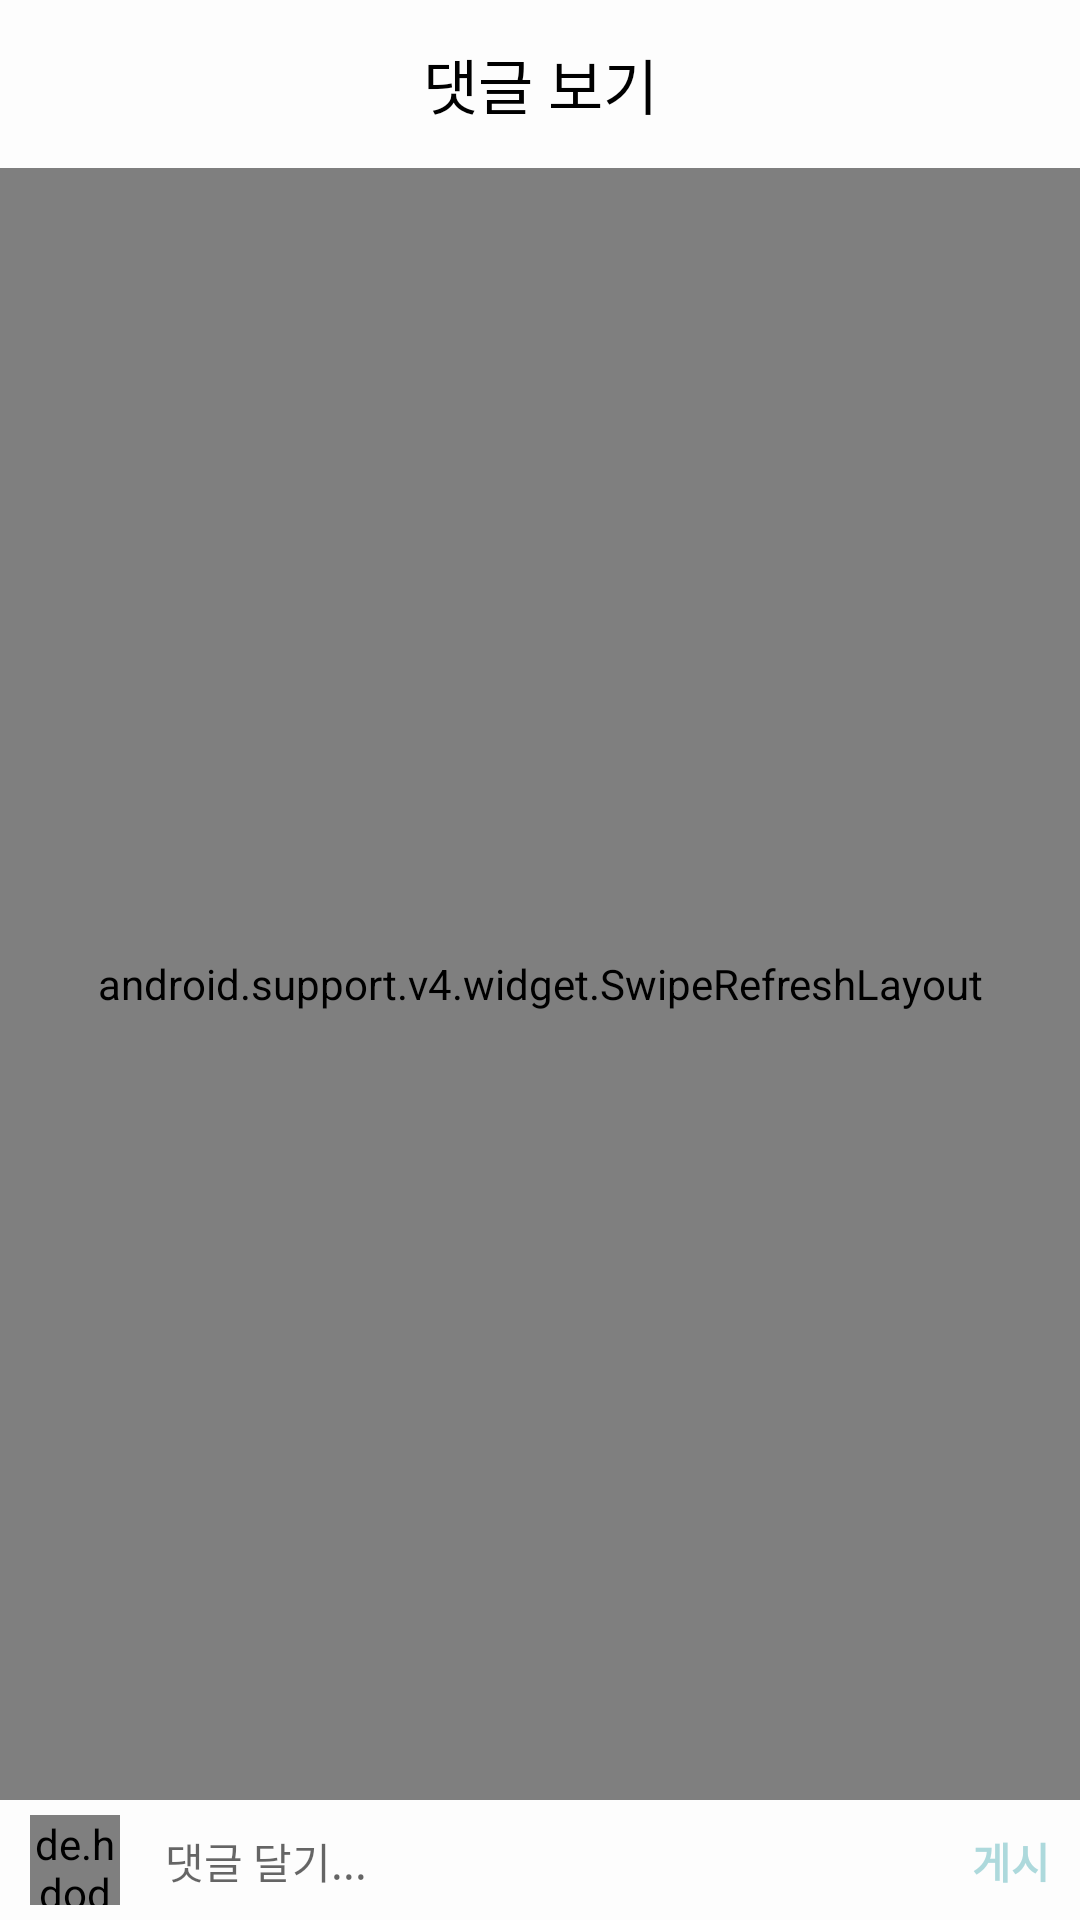

Produce the Android XML layout that renders to this screen, including the resource entries it uses.
<!-- AndroidManifest.xml: application theme AppTheme -->
<!-- res/layout/activity_comment_list.xml -->
<?xml version="1.0" encoding="utf-8"?>
<layout xmlns:android="http://schemas.android.com/apk/res/android"
    xmlns:app="http://schemas.android.com/apk/res-auto">

    <android.support.constraint.ConstraintLayout
        android:layout_width="match_parent"
        android:layout_height="match_parent">


        <android.support.v7.widget.Toolbar
            android:id="@+id/tBar"
            android:layout_width="match_parent"
            android:layout_height="?attr/actionBarSize"
            android:background="#79ffffff"
            app:layout_constraintTop_toTopOf="parent">

            <TextView
                android:layout_width="wrap_content"
                android:layout_height="wrap_content"
                android:layout_gravity="center"
                android:text="댓글 보기"
                android:textColor="#000000"
                android:textSize="20dp" />

        </android.support.v7.widget.Toolbar>

        <android.support.v4.widget.SwipeRefreshLayout
            android:id="@+id/srl"
            android:layout_width="match_parent"
            android:layout_height="0dp"
            app:layout_constraintBottom_toTopOf="@+id/LL0"
            app:layout_constraintTop_toBottomOf="@+id/tBar">

            <android.support.v7.widget.RecyclerView
                android:id="@+id/recycleView"
                android:layout_width="match_parent"
                android:layout_height="match_parent"
                android:scrollbars="vertical" />

        </android.support.v4.widget.SwipeRefreshLayout>

        <android.support.constraint.ConstraintLayout
            android:id="@+id/LL0"
            android:layout_width="match_parent"
            android:layout_height="40dp"
            android:background="#a7ffffff"
            app:layout_constraintBottom_toBottomOf="parent">

            <de.hdodenhof.circleimageview.CircleImageView
                android:id="@+id/iv2"
                android:layout_width="30dp"
                android:layout_height="30dp"
                android:layout_marginLeft="10dp"
                android:src="@drawable/common1"
                app:civ_border_color="#FFFFFF"
                app:civ_border_width="2dp"
                app:layout_constraintBottom_toBottomOf="parent"
                app:layout_constraintLeft_toLeftOf="parent"
                app:layout_constraintTop_toTopOf="parent" />

            <TextView
                android:id="@+id/tvMyNicName"
                android:layout_width="wrap_content"
                android:layout_height="wrap_content"
                android:layout_marginLeft="10dp"
                android:textColor="#000000"
                android:textSize="14sp"
                app:layout_constraintBottom_toBottomOf="@+id/iv2"
                app:layout_constraintLeft_toRightOf="@+id/iv2"
                app:layout_constraintTop_toTopOf="@+id/iv2" />

            <EditText
                android:id="@+id/etComment"
                android:layout_width="0dp"
                android:layout_height="30dp"
                android:layout_marginLeft="5dp"
                android:background="@null"
                android:hint="댓글 달기..."
                android:textColor="#767575"
                android:textSize="14sp"
                app:layout_constraintBottom_toBottomOf="@+id/tvMyNicName"
                app:layout_constraintLeft_toRightOf="@+id/tvMyNicName"
                app:layout_constraintRight_toLeftOf="@+id/tvCommentRegister"
                app:layout_constraintTop_toTopOf="@+id/tvMyNicName" />

            <TextView
                android:id="@+id/tvCommentRegister"
                android:layout_width="wrap_content"
                android:layout_height="wrap_content"
                android:layout_marginRight="10dp"
                android:text="게시"
                android:textColor="@color/mainColor"
                android:textSize="14sp"
                android:textStyle="bold"
                app:layout_constraintBottom_toBottomOf="@+id/etComment"
                app:layout_constraintRight_toRightOf="parent"
                app:layout_constraintTop_toTopOf="@+id/etComment" />

        </android.support.constraint.ConstraintLayout>


    </android.support.constraint.ConstraintLayout>
</layout>
<!-- resources referenced by this layout -->
<resources>
  <color name="mainColor">#add9dc</color>
  <style name="AppTheme" parent="Theme.AppCompat.Light.DarkActionBar">
          
          <item name="colorPrimary">@color/colorPrimary</item>
          <item name="colorPrimaryDark">@color/colorPrimaryDark</item>
          <item name="colorAccent">@color/colorAccent</item>
          <item name="windowActionBar">false</item>
          <item name="windowNoTitle">true</item>
      </style>
  <color name="colorPrimary">#3F51B5</color>
  <color name="colorPrimaryDark">#303F9F</color>
  <color name="colorAccent">#1ABC9C</color>
</resources>
